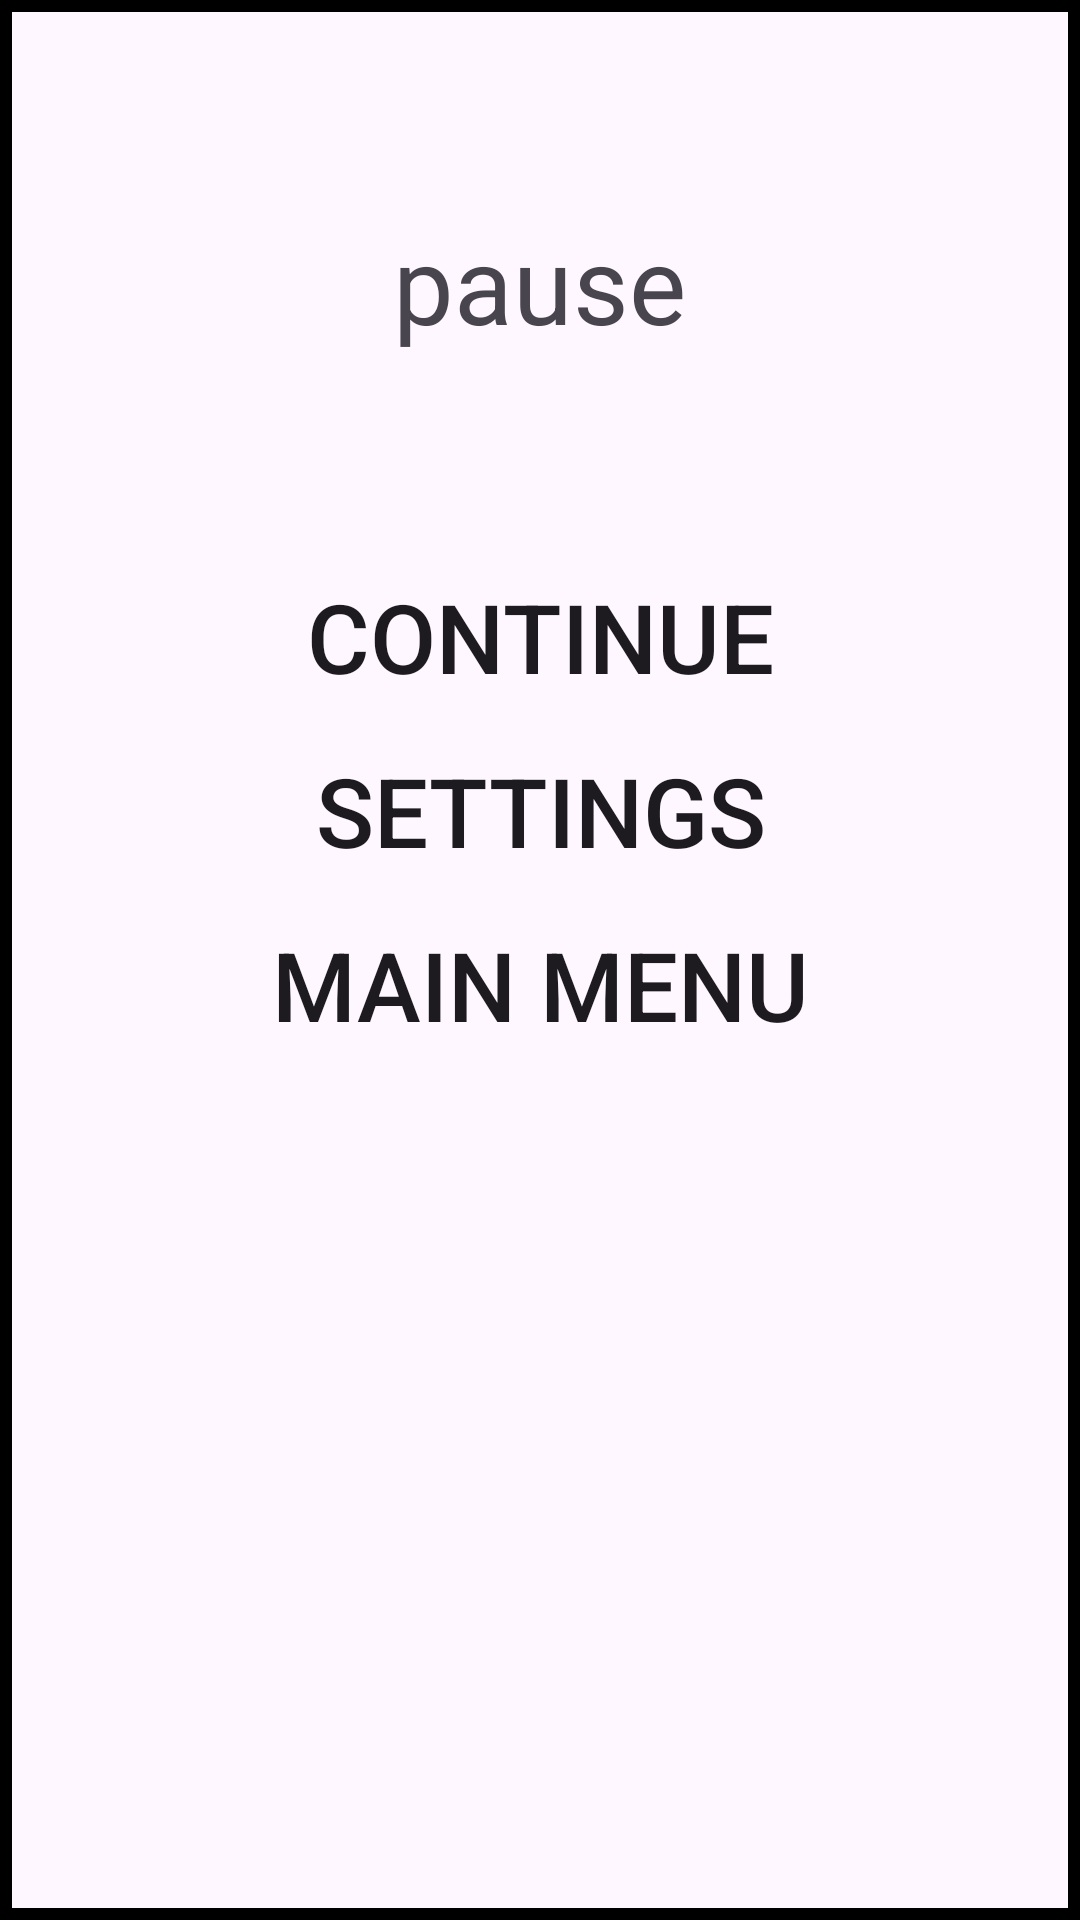

Android layout source for this screen:
<!-- AndroidManifest.xml: application theme Theme.WordGuessGame -->
<!-- res/layout/dialog_pause.xml -->
<?xml version="1.0" encoding="utf-8"?>
<androidx.appcompat.widget.LinearLayoutCompat xmlns:android="http://schemas.android.com/apk/res/android"
    android:layout_width="300dp"
    android:layout_height="wrap_content"
    android:orientation="vertical"
    android:padding="20dp"
    android:background="@drawable/stroke_background4dp">

    <TextView
        android:layout_marginVertical="50dp"
        android:layout_width="wrap_content"
        android:layout_height="wrap_content"
        android:text="pause"
        android:textSize="36sp"
        android:layout_gravity="center"/>

    <androidx.appcompat.widget.AppCompatButton
        android:id="@+id/pauseContinueButton"
        android:layout_width="200dp"
        android:layout_height="wrap_content"
        android:text="Continue"
        android:background="@drawable/stroke_background2dp"
        android:paddingHorizontal="10dp"
        android:textSize="32sp"
        android:layout_marginTop="20dp"
        android:layout_gravity="center"/>

    <androidx.appcompat.widget.AppCompatButton
        android:id="@+id/pauseSettingsButton"
        android:layout_width="200dp"
        android:layout_height="wrap_content"
        android:layout_marginBottom="10dp"
        android:text="Settings"
        android:background="@drawable/stroke_background2dp"
        android:paddingHorizontal="10dp"
        android:textSize="32sp"
        android:layout_marginTop="10dp"
        android:layout_gravity="center"/>

    <androidx.appcompat.widget.AppCompatButton
        android:id="@+id/pauseMainMenuButton"
        android:layout_width="200dp"
        android:layout_height="wrap_content"
        android:layout_marginBottom="10dp"
        android:text="Main Menu"
        android:background="@drawable/stroke_background2dp"
        android:paddingHorizontal="10dp"
        android:textSize="32sp"
        android:layout_gravity="center"/>

</androidx.appcompat.widget.LinearLayoutCompat>
<!-- resources referenced by this layout -->
<resources>
  <!-- drawable stroke_background4dp (drawable) -->
  <?xml version="1.0" encoding="utf-8"?>
  <shape xmlns:android="http://schemas.android.com/apk/res/android">
  
      <stroke android:width="4dp"/>
  </shape>
  <style name="Theme.WordGuessGame" parent="Base.Theme.WordGuessGame" />
  <style name="Base.Theme.WordGuessGame" parent="Theme.Material3.DayNight.NoActionBar">
          
          
      </style>
</resources>
